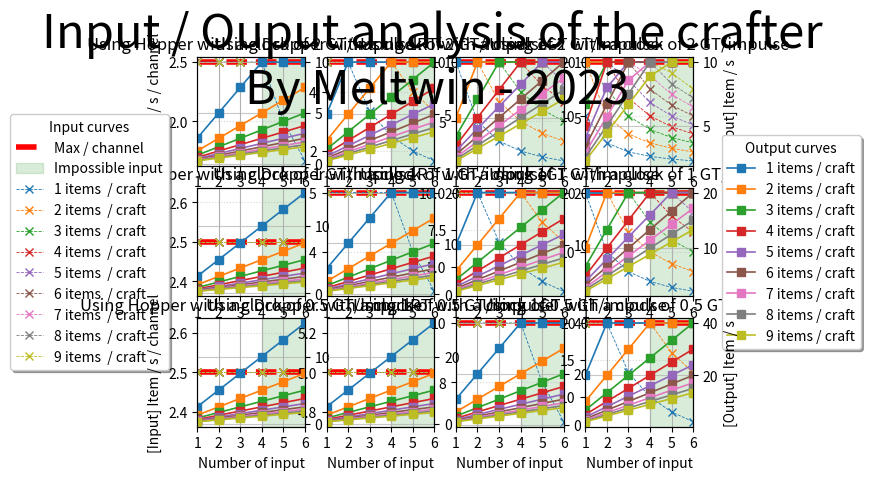

Here is the Python script that generated this plot:
"""Crafter input / output rate analysis script

This file contains the script to analyse the flow rate of the Minecraft crafter.
Multiple parameters are available to test:
- The number of items for the craft
- The number of input (theoric max 6 = number of face, practicaly only 4 possible)
- The rate of the input channel (e.g. hopper, dropper, ...)
- The frequency of the clock

By Meltwin - 2023
"""
from typing import Tuple, Generator
import matplotlib.pyplot as plt
from matplotlib.axis import Axis
import numpy as np

MAX_N_INPUT = [4, 6]
n_inputs = np.linspace(1, MAX_N_INPUT[1], MAX_N_INPUT[1])  # Number of inputs


def test_params(
    clock_values: list[float], input_trsfrt: list[float], input_names: list[str]
):
    fig, ax = plt.subplots(len(clock_values), len(input_trsfrt))
    fig.suptitle(
        "Input / Ouput analysis of the crafter \nBy Meltwin - 2023", fontsize=34
    )

    def next_params(
        axs, clock_list: list[float], input_list: list[float], input_name: list[str]
    ) -> Generator[Tuple[Axis, float, float, str, bool, bool], None, None]:
        for clock_idx in range(len(clock_list)):
            for input_idx in range(len(input_list)):
                if len(clock_list) == 1:
                    if len(input_list) == 1:
                        yield (
                            axs,
                            clock_list[clock_idx],
                            input_list[input_idx],
                            input_name[input_idx],
                            clock_idx,
                            input_idx,
                        )
                    else:
                        yield (
                            axs[input_idx],
                            clock_list[clock_idx],
                            input_list[input_idx],
                            input_name[input_idx],
                            clock_idx,
                            input_idx,
                        )
                else:
                    if len(input_list) == 1:
                        yield (
                            axs[clock_idx],
                            clock_list[clock_idx],
                            input_list[input_idx],
                            input_name[input_idx],
                            clock_idx,
                            input_idx,
                        )
                    else:
                        yield (
                            axs[clock_idx, input_idx],
                            clock_list[clock_idx],
                            input_list[input_idx],
                            input_name[input_idx],
                            clock_idx,
                            input_idx,
                        )

    for axis, clock, input_rate, input_name, clck_idx, input_idx in next_params(
        ax, clock_values, input_trsfrt, input_names
    ):
        # Draw interesting area
        axis.axhline(
            y=20 / input_rate,
            color="r",
            linestyle="--",
            linewidth=4,
            label="Max / channel",
        )
        axis.axvspan(
            MAX_N_INPUT[0],
            MAX_N_INPUT[1],
            alpha=0.15,
            color="green",
            label="Impossible input",
        )
        other_ax = axis.twinx()

        # Draw the different plots
        for n_items in range(1, 10):
            output_rate = (
                np.min(
                    np.vstack(
                        (
                            n_inputs / (input_rate * n_items),
                            np.ones((MAX_N_INPUT[1])) / clock,
                        )
                    ),
                    axis=0,
                )
                * 20
            )
            axis.plot(
                n_inputs,
                n_items * np.divide(output_rate, n_inputs),
                "--x",
                label=f"{n_items} items  / craft",
                linewidth=0.6,
            )
            other_ax.plot(
                n_inputs,
                output_rate,
                "-s",
                label=f"{n_items} items / craft",
                linewidth=1.2,
            )

        # Display the labels
        if clck_idx == len(clock_values) - 1:
            axis.set_xlabel("Number of input")
        if input_idx == 0:
            axis.set_ylabel("[Input] Item / s / channel")
        if input_idx == len(input_trsfrt) - 1:
            other_ax.set_ylabel("[Output] Item / s")

        # Setup the grid
        axis.grid(which="major", alpha=0.5, axis="y", linestyle=":")
        axis.grid(which="major", alpha=1, axis="x", linestyle="-")
        other_ax.grid(which="major", alpha=0.7)
        axis.set_xticks(n_inputs)

        axis.set_xlim([1, MAX_N_INPUT[1]])

        # Setup the legend
        if (input_idx == len(input_trsfrt) - 1) and (
            clck_idx == len(clock_values) // 2
        ):
            other_ax.legend(
                loc="center left",
                bbox_to_anchor=(1.2, 0.5),
                fancybox=True,
                shadow=True,
                title="Output curves",
            )
        if (input_idx == 0) and (clck_idx == len(clock_values) // 2):
            axis.legend(
                loc="center right",
                bbox_to_anchor=(-0.2, 0.5),
                fancybox=True,
                shadow=True,
                title="Input curves",
            )
        axis.set_title(f"Using {input_name} with a clock of {clock} GT/impulse")
    plt.show()


RT = lambda x: 2 * x  # RedstoneTicks
GT = lambda x: x  # GameTicks

HOPPER_MAX_TRSFRT = RT(4)  # GT/item
DROPPER_MAX_TRSFRT = RT(2)  # GT/item

test_params(
    [RT(1), GT(1), GT(0.5)],  # GT/impule
    [HOPPER_MAX_TRSFRT, DROPPER_MAX_TRSFRT, RT(1), GT(1)],
    ["Hopper", "Dropper", "1RT", "1GT"],
)
